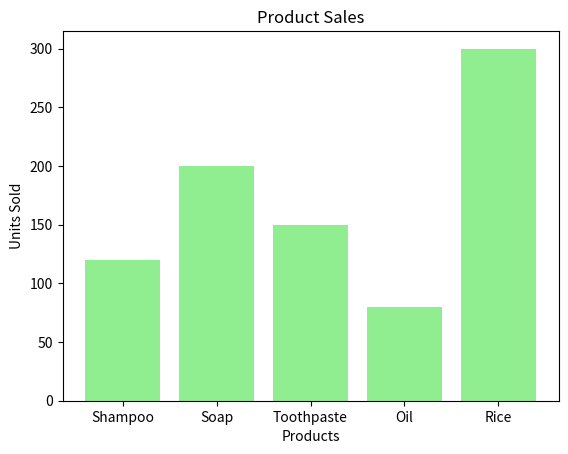

Generate this figure with matplotlib:
import numpy as np 
# Example dataset: products and sales
products = ["Shampoo","Soap","Toothpaste","Oil","Rice"]
sales = np.array([120,200,150,80,300])

# Basic Analysis
total_sales = np.sum(sales)
average_sales = np.mean(sales)
best_selling = products[np.argmax(sales)]
worst_selling = products[np.argmin(sales)]

#Output
print("Total Sales: ",total_sales)
print("Average sales: ",average_sales)
print("Best-selling product: ",best_selling)
print("Worst-selling Product: ",worst_selling)

import matplotlib.pyplot as plt 
 
plt.bar(products,sales,color='lightgreen')
plt.title("Product Sales")
plt.xlabel("Products")
plt.ylabel("Units Sold")
plt.show()